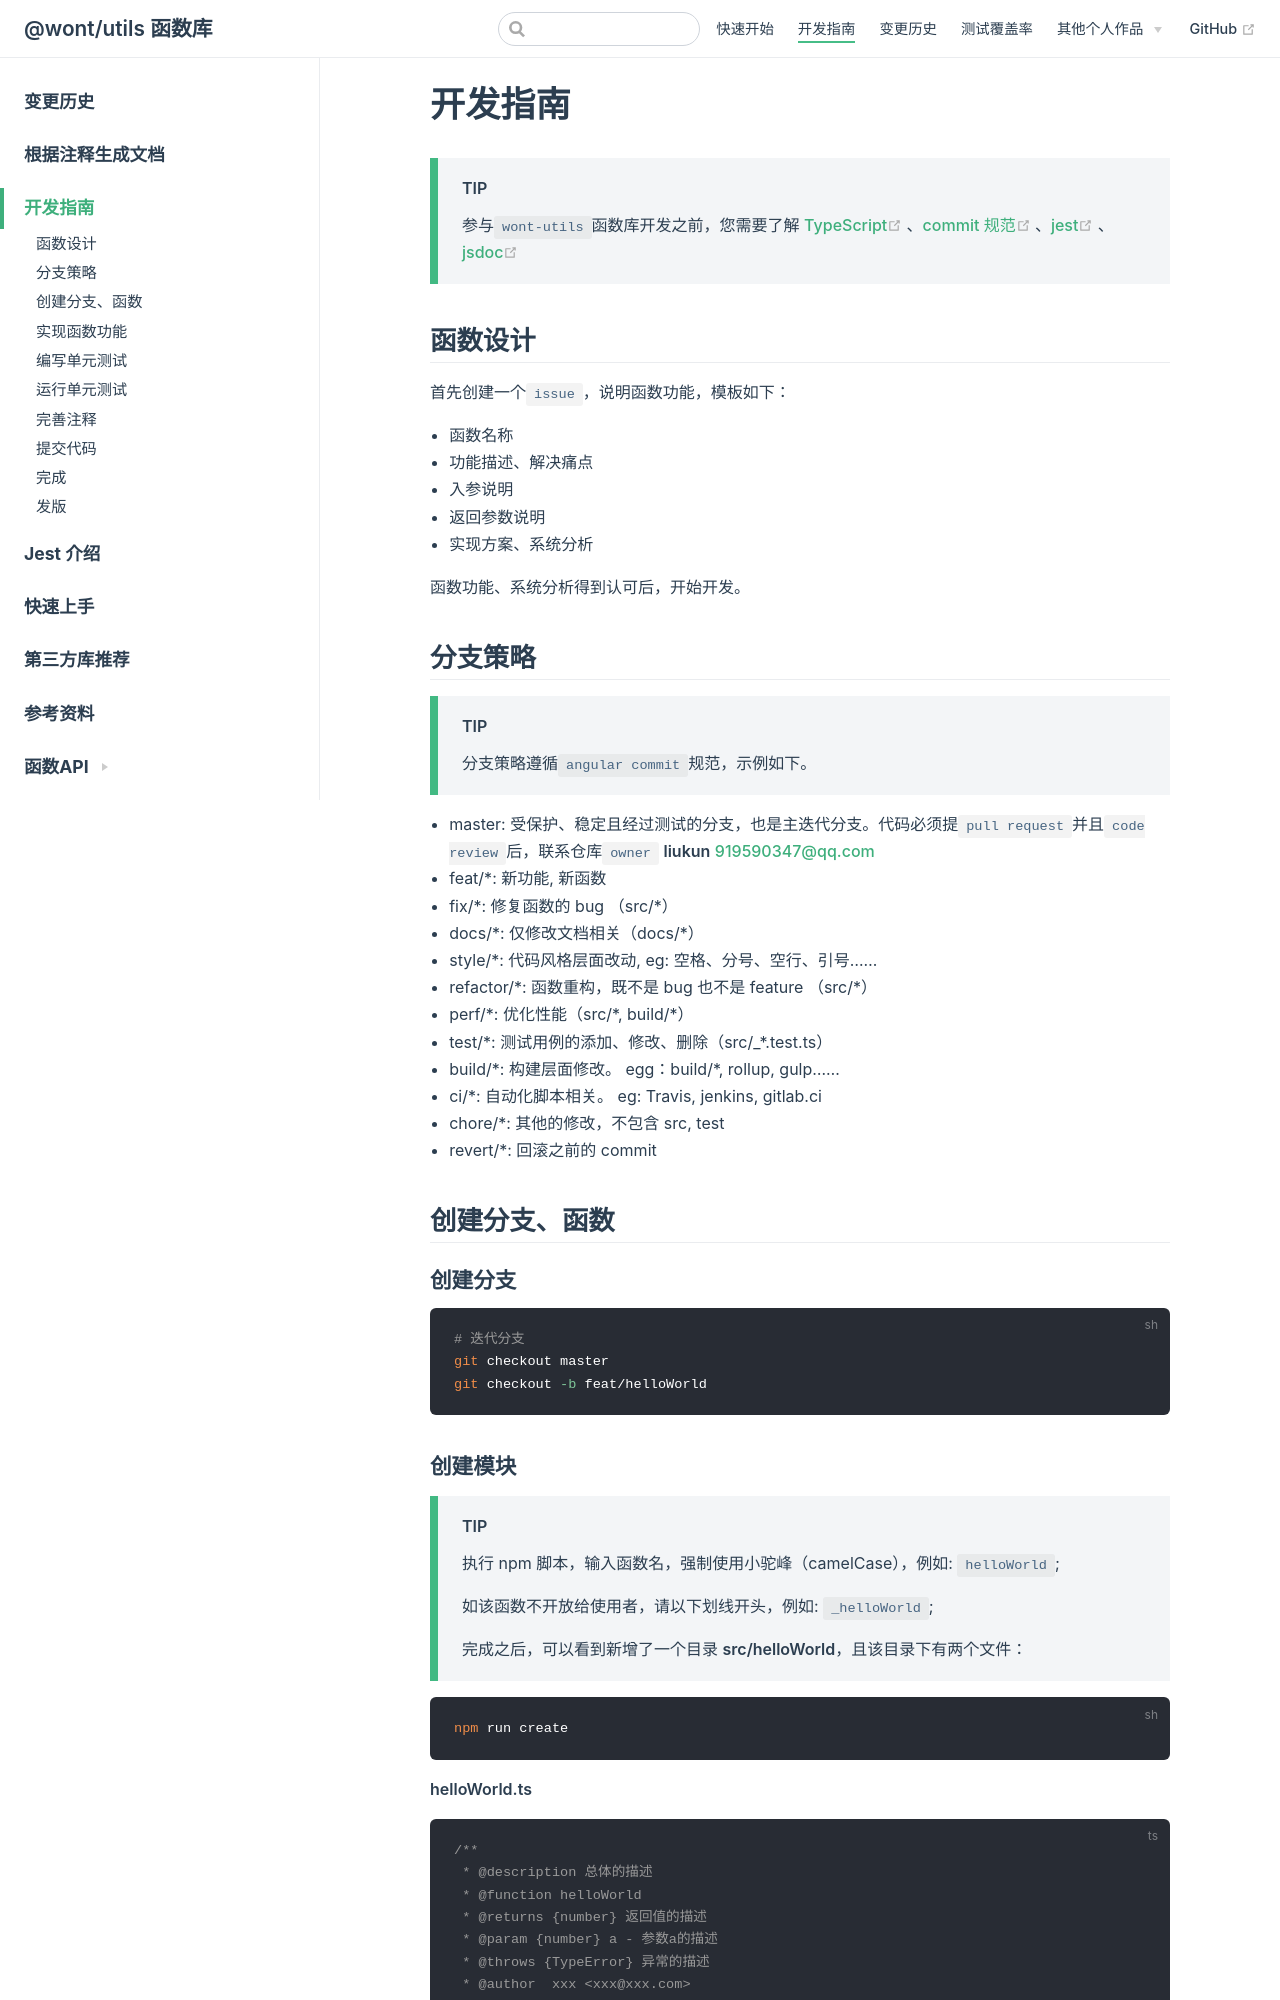

repository: wont-org/utils · page: common/guide.html · generator: jekyll

# 开发指南

::: tip
参与`wont-utils`函数库开发之前，您需要了解 [TypeScript](https://www.tslang.cn/)、[commit 规范](https://github.com/conventional-changelog/commitlint)、[jest](https://jestjs.io/docs/en/getting-started)、[jsdoc](https://jsdoc.app/index.html)
:::

## 函数设计

首先创建一个`issue`，说明函数功能，模板如下：

- 函数名称
- 功能描述、解决痛点
- 入参说明
- 返回参数说明
- 实现方案、系统分析

函数功能、系统分析得到认可后，开始开发。

## 分支策略

::: tip
分支策略遵循`angular commit`规范，示例如下。
:::

- master: 受保护、稳定且经过测试的分支，也是主迭代分支。代码必须提`pull request`并且`code review`后，联系仓库`owner` **liukun** <919590347@qq.com>
- feat/\*: 新功能, 新函数
- fix/\*: 修复函数的 bug （src/\*）
- docs/\*: 仅修改文档相关（docs/\*）
- style/\*: 代码风格层面改动, eg: 空格、分号、空行、引号……
- refactor/\*: 函数重构，既不是 bug 也不是 feature （src/\*）
- perf/\*: 优化性能（src/\*, build/\*）
- test/\*: 测试用例的添加、修改、删除（src/\_\*.test.ts）
- build/\*: 构建层面修改。 egg：build/\*, rollup, gulp……
- ci/\*: 自动化脚本相关。 eg: Travis, jenkins, gitlab.ci
- chore/\*: 其他的修改，不包含 src, test
- revert/\*: 回滚之前的 commit

## 创建分支、函数

### 创建分支

```bash
# 迭代分支
git checkout master
git checkout -b feat/helloWorld
```
